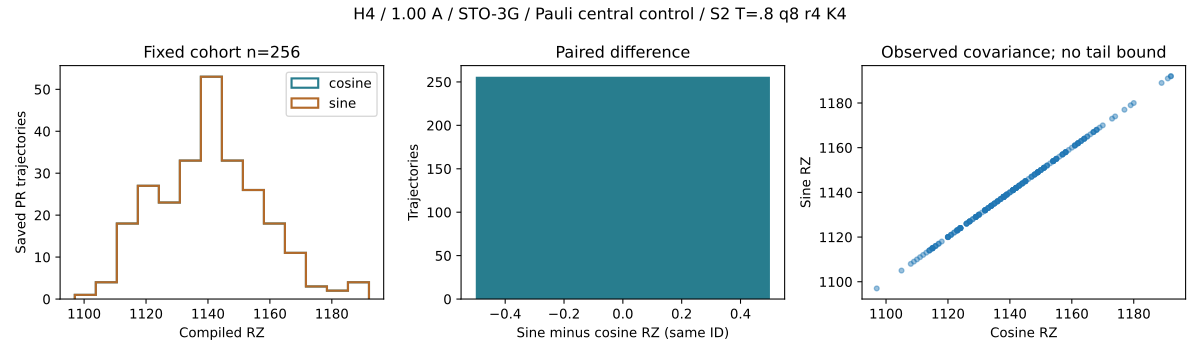

Values plotted in this chart, from the file beside it:
case, index, trajectory_id, cosine_RZ, sine_RZ, signed_sine_minus_cosine_RZ, cosine_CX, sine_CX, cosine_depth, sine_depth, generic_cosine_RZ, generic_sine_RZ, sine_reused
PF, 0, d761627d56a4454e644358fef8907b8a7db28c4f…, 15028, 15028, 0, 26768, 26768, 35694, 35694, 255500, 255500, False
PR, 0, 93ef5e4e28b499472c8ba9329f6cb139f63c5de0…, 1145, 1145, 0, 1856, 1856, 2035, 2035, 9652, 9652, False
PR, 1, 596897f2d5ec2fb9b28a2b73c16423192d1494fd…, 1129, 1129, 0, 1793, 1793, 1951, 1951, 9082, 9082, True
PR, 2, cb1bc68d7ed8f9658b073003c167679c3ec09959…, 1192, 1192, 0, 1836, 1836, 2024, 2024, 9428, 9428, False
PR, 3, 35098bb0f2abfd8337dfa77ff9f0e2c0d5d47ad4…, 1116, 1116, 0, 1778, 1778, 1928, 1928, 8839, 8839, False
PR, 4, af43552eddee8f47f4e567bb1580bbb3a5860111…, 1130, 1130, 0, 1836, 1836, 2016, 2016, 9402, 9402, False
PR, 5, 6c0d55fb558ea530e230add4157c38de5d5b6655…, 1133, 1133, 0, 1828, 1828, 2001, 2001, 9470, 9470, False
PR, 6, b72e4e3e956e076978d3253d9240bf759042b3d0…, 1141, 1141, 0, 1816, 1816, 1991, 1991, 9307, 9307, False
PR, 7, 9dfa0218a3d6549d3f70b5269f1a2fd148835d15…, 1161, 1161, 0, 1866, 1866, 2045, 2045, 9656, 9656, False
PR, 8, 6b04fa57ae017de320582315fd47a7be63037661…, 1150, 1150, 0, 1858, 1858, 2042, 2042, 9563, 9563, False
PR, 9, 0c3ea42fd4eeb088ff0c03209080add8ab6a856e…, 1134, 1134, 0, 1834, 1834, 2002, 2002, 9453, 9453, False
PR, 10, 5950ba6c2562ab784a6474632403aac1da183a44…, 1140, 1140, 0, 1816, 1816, 1997, 1997, 9269, 9269, False
PR, 11, 152e9ff264ed546d192881191531b59ea8a39739…, 1165, 1165, 0, 1810, 1810, 1975, 1975, 9299, 9299, False
PR, 12, 93d2335ffc2996d2c6ca02ea55c03519bdafdd87…, 1123, 1123, 0, 1790, 1790, 1958, 1958, 8958, 8958, False
PR, 13, a09a4d82cbbcaca127b355106875ec340a20263d…, 1154, 1154, 0, 1844, 1844, 2010, 2010, 9605, 9605, False
PR, 14, c4bc489e5e5cab0626c90ddea6346386be588952…, 1151, 1151, 0, 1834, 1834, 2019, 2019, 9407, 9407, False
PR, 15, e190315db4802c69dda6754e893d605325dafe3d…, 1158, 1158, 0, 1828, 1828, 2002, 2002, 9328, 9328, False
PR, 16, 1b7464a8ce7a981498762f6b96a80a1e82017b89…, 1127, 1127, 0, 1804, 1804, 1966, 1966, 9089, 9089, False
PR, 17, 98f007ad9eddb8e9a75922804affebf4fe09b04c…, 1155, 1155, 0, 1804, 1804, 1989, 1989, 9243, 9243, False
PR, 18, ecd123ed0530beb83b79632d7bea1a8129e3c7c1…, 1121, 1121, 0, 1806, 1806, 1970, 1970, 9135, 9135, False
PR, 19, abe4933458357b993071c3db4ed84c7a4a1e131c…, 1118, 1118, 0, 1796, 1796, 1963, 1963, 9105, 9105, False
PR, 20, d45845be7b3cfda4d9976d1155605b7f0906788f…, 1129, 1129, 0, 1838, 1838, 2019, 2019, 9460, 9460, False
PR, 21, 5bb0e3d85c39fbbaf10a85649c2bc31e1a30d641…, 1139, 1139, 0, 1802, 1802, 1983, 1983, 9202, 9202, False
PR, 22, 0b171ad0f7278116a92e84cce953c20423b77b86…, 1177, 1177, 0, 1830, 1830, 1999, 1999, 9499, 9499, False
PR, 23, 7dd2431192e8853968cfef1f6c6b44b3c41849df…, 1149, 1149, 0, 1822, 1822, 1991, 1991, 9413, 9413, False
PR, 24, 86d193eea71578b15d31e681aad7a6cb57b7384f…, 1149, 1149, 0, 1810, 1810, 1969, 1969, 9022, 9022, False
PR, 25, 2080704d10065e0b18d8eb23033141fedd87c899…, 1136, 1136, 0, 1774, 1774, 1919, 1919, 8783, 8783, False
PR, 26, d1231ba6527d792a138daee48aa9bb3bf8db5594…, 1127, 1127, 0, 1786, 1786, 1965, 1965, 8955, 8955, False
PR, 27, 8703e18da351226bf19e68fcd6907e7b8dd9482b…, 1136, 1136, 0, 1834, 1834, 2012, 2012, 9534, 9534, False
PR, 28, c17eb1a383dcea18389b1a81f8157b1d1d4aa384…, 1145, 1145, 0, 1808, 1808, 1988, 1988, 9293, 9293, False
PR, 29, aee419bf9180e0be57188ec3972402be8272f297…, 1153, 1153, 0, 1849, 1849, 2026, 2026, 9515, 9515, False
PR, 30, b254c633c04a2c5236b51469e09bd255a9d5e418…, 1130, 1130, 0, 1802, 1802, 1959, 1959, 9114, 9114, False
PR, 31, 421bacdf3a140e19fde24955bef7115b0cd098a1…, 1189, 1189, 0, 1882, 1882, 2051, 2051, 9958, 9958, False
PR, 32, 5bd689089e063893ffc2852123812845d363fdb5…, 1139, 1139, 0, 1810, 1810, 1972, 1972, 9272, 9272, False
PR, 33, 98b22975aaeb8d576e15f6a526c551a4fb7f0c65…, 1143, 1143, 0, 1860, 1860, 2016, 2016, 9584, 9584, False
PR, 34, 652303fb6161e4013121e9813cdc585091dad6a4…, 1115, 1115, 0, 1812, 1812, 1997, 1997, 9187, 9187, False
PR, 35, f98e5a79e147751f19c22d8aa4fdfa6e2e06a490…, 1152, 1152, 0, 1818, 1818, 1984, 1984, 9294, 9294, False
PR, 36, e132e2b77133d3826a3fc5bd606cf1891e717d8e…, 1142, 1142, 0, 1838, 1838, 2007, 2007, 9525, 9525, False
PR, 37, 53e597f255e1a0af97899816995b9bcf6c49a7d9…, 1154, 1154, 0, 1824, 1824, 2001, 2001, 9371, 9371, False
PR, 38, b36629b26a3b702286364e55f5605e71c5f702f1…, 1164, 1164, 0, 1830, 1830, 2003, 2003, 9513, 9513, False
PR, 39, b3525e01811768cbff0c75710bf71895ca8ce75d…, 1164, 1164, 0, 1832, 1832, 2007, 2007, 9391, 9391, False
PR, 40, e695ec3be7c2b1bfcac64fc6fbbb19ba1c64acfb…, 1127, 1127, 0, 1790, 1790, 1936, 1936, 8969, 8969, False
PR, 41, 9b0a70b8cef905e5d3f10b9fba56259073f4d910…, 1129, 1129, 0, 1836, 1836, 1999, 1999, 9541, 9541, False
PR, 42, 8a982707349ebbc3c19c9235055988523dc04f57…, 1132, 1132, 0, 1806, 1806, 1971, 1971, 9163, 9163, False
PR, 43, c693b419ec3f3cd78215481234cc4ad3e913e82a…, 1167, 1167, 0, 1842, 1842, 2010, 2010, 9577, 9577, False
PR, 44, 9757c977b5b41fbb45ae70615fc204fa733d6bd6…, 1192, 1192, 0, 1862, 1862, 2055, 2055, 9892, 9892, False
PR, 45, be4899e4ba553bba7ee36337106b5a786d9e23e0…, 1132, 1132, 0, 1832, 1832, 1969, 1969, 9420, 9420, False
PR, 46, 2f460fbe6bc0f1af2b9e93c2e5e66ff091aeac0c…, 1163, 1163, 0, 1842, 1842, 2007, 2007, 9736, 9736, False
PR, 47, e87a28ae405db086de15cf9f2d24fd54746491ca…, 1114, 1114, 0, 1804, 1804, 1975, 1975, 9154, 9154, False
PR, 48, 431678ea3e2c2db02b7e5853cf60a729a322c36b…, 1124, 1124, 0, 1808, 1808, 1975, 1975, 9101, 9101, False
PR, 49, f0f0242be425bc670e840c83f97e30dec57af540…, 1132, 1132, 0, 1812, 1812, 1967, 1967, 9172, 9172, False
PR, 50, 62f780bdad3df97360a2bde17de3d636cfecce3d…, 1130, 1130, 0, 1798, 1798, 1985, 1985, 9027, 9027, False
PR, 51, 917fdd6e092d077da3dd2f3bdec11939fe872da3…, 1141, 1141, 0, 1792, 1792, 1957, 1957, 9001, 9001, False
PR, 52, 0a9eb671752ffaf60ce8e460fc485963f91ff737…, 1141, 1141, 0, 1848, 1848, 2024, 2024, 9723, 9723, False
PR, 53, 84e9f4bab82fe061ee934028c42f65df4f511a00…, 1116, 1116, 0, 1790, 1790, 1940, 1940, 8947, 8947, False
PR, 54, 17b522843a981f5024021f5e3c9150b73cbdf6e5…, 1169, 1169, 0, 1848, 1848, 2039, 2039, 9545, 9545, False
PR, 55, 0cef8511c4bbdd2c914911cee08a0145b0480c5c…, 1141, 1141, 0, 1778, 1778, 1943, 1943, 8881, 8881, False
PR, 56, c9a1b98d45a6576a788d3b4eaf612554f3aa57a5…, 1137, 1137, 0, 1802, 1802, 1986, 1986, 9063, 9063, False
PR, 57, e4ff48fd5b17d9f452ca86de59db008c51c543e1…, 1117, 1117, 0, 1818, 1818, 1975, 1975, 9172, 9172, False
PR, 58, 69d2e7e3820bbaac674d5d8ad6685376ae067747…, 1134, 1134, 0, 1832, 1832, 2010, 2010, 9444, 9444, False
... 197 more rows
